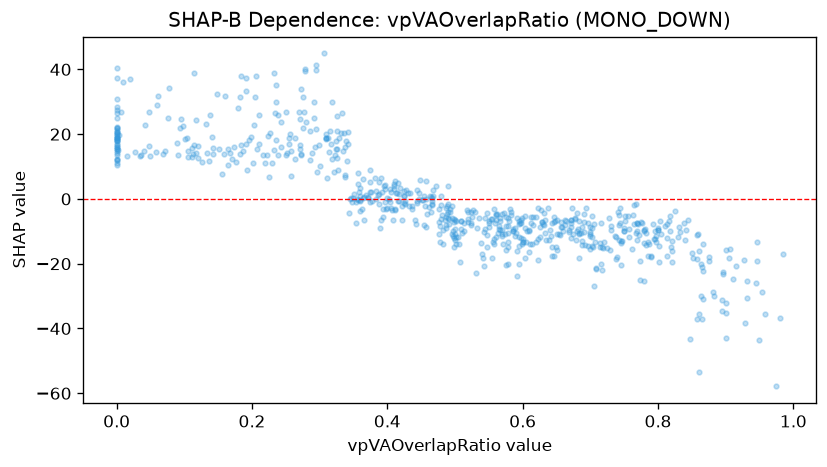

The data file committed next to this chart (first rows):
feature_value, shap_value
0.526, -3.468
0.364, 6.128
0.136, 11.65
0.565, -8.385
0.738, -18.42
0.559, -7.333
0.586, -9.92
0.831, -8.527
0.55, -6.925
0.466, 0.4362
0.397, -0.8543
0.206, 38
0.585, -9.857
0.567, -6.744
0.858, -18.61
0.681, -9.985
0.397, 4.447
0.609, -9.63
0.614, -13.85
0.456, -2.24
0.518, -3.398
0.187, 14.73
0.84, -12.61
0.4, 0.347
0.233, 38.74
0.509, -6.674
0.601, -12.23
0.269, 26.69
0.077, 34.12
0.747, -12.93
0.363, -3.08
0.738, -11.84
0.769, -12.84
0.295, 39.76
0.278, 40.2
0.591, -23.7
0.468, 1.024
0.774, -19.2
0.413, 1.938
0.75, -8.928
0.286, 12.11
0.7, -8.658
0.514, -9.766
0.406, 2.074
0.343, -4.206
0.447, -0.1205
0.333, 26.63
0.852, -18.09
0.372, 0.4155
0.497, -11.36
0.407, -3.527
0.0, 26.58
0.623, -18.73
0.757, -9.414
0.683, -6.752
0.314, 14.47
0.54, -17.02
0.459, -4.803
0.254, 18.89
0.932, -30.6
... 635 more rows
